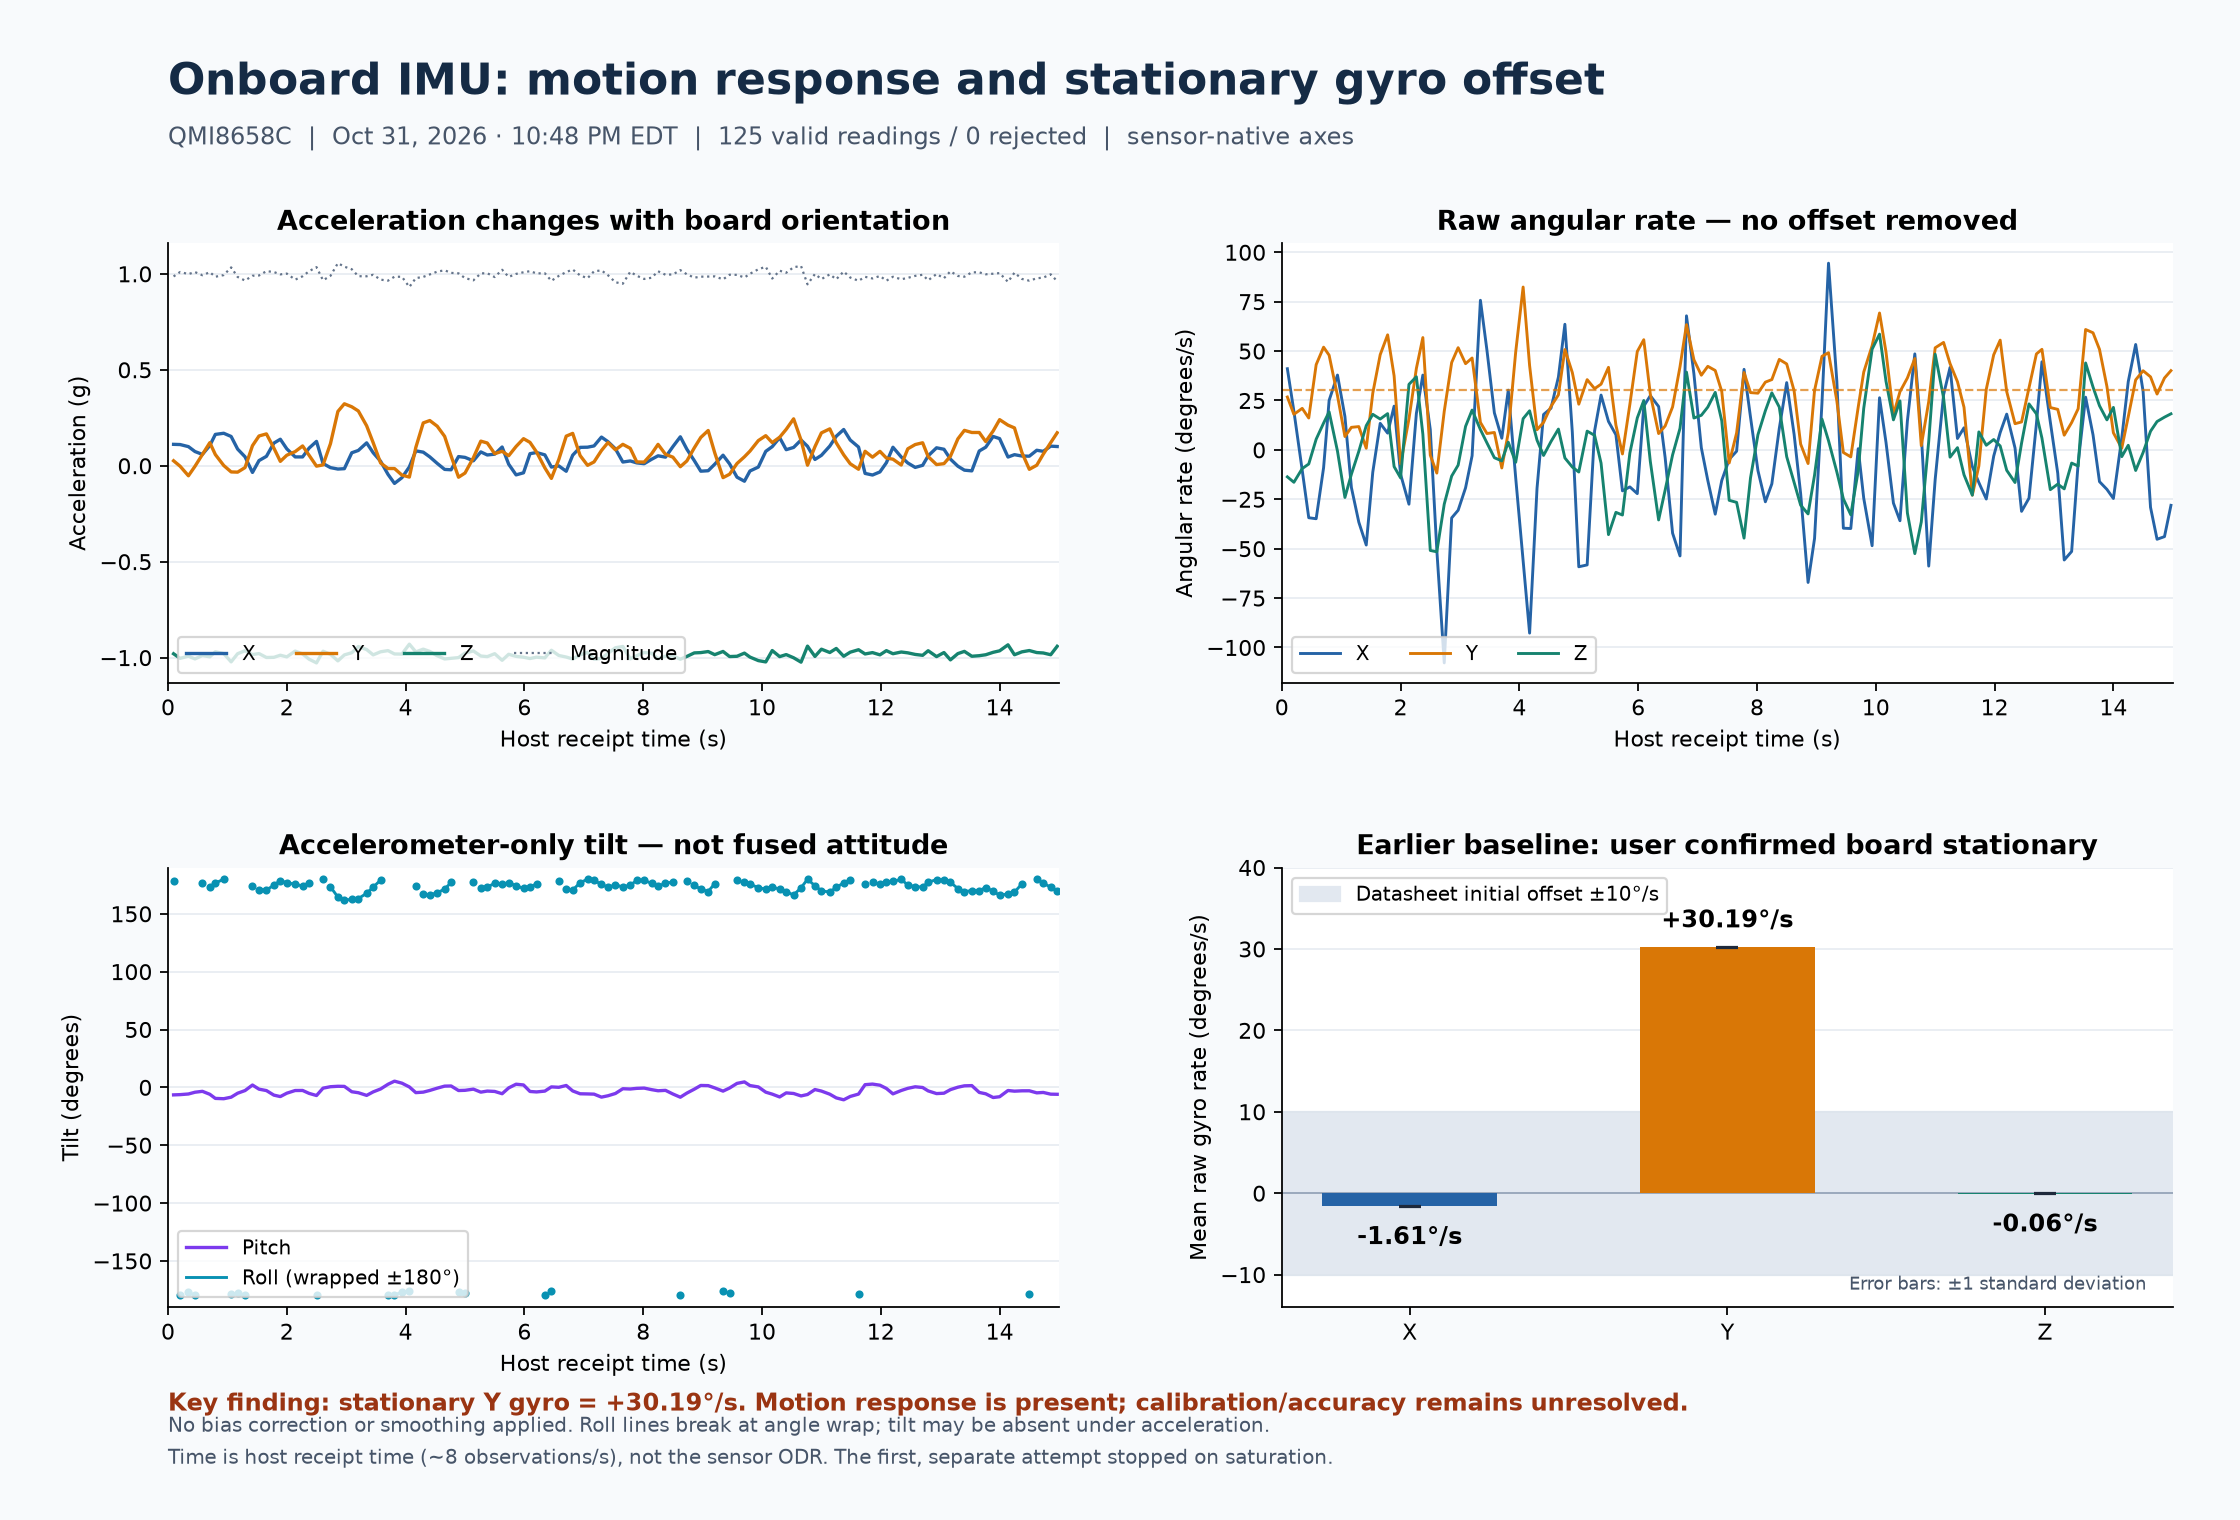

Source data for this figure (header and first rows):
t_s, response_ms, error, ax_g, ay_g, az_g, gx_dps, gy_dps, gz_dps, temp_c, norm_g, tilt_pitch_deg, tilt_roll_deg, age_ms, counter, sample
0.094, 94, , 0.1116, 0.02588, -0.9799, 41.08, 26.77, -13.64, 28.24, 0.9865, -6.494, 178.5, 29, 32, 6
0.204, 47, , 0.1105, -0.00256, -1.004, 19.57, 17.99, -16.39, 28.26, 1.01, -6.281, -179.9, 30, 45, 10
0.344, 78, , 0.09961, -0.05225, -0.9926, -10.28, 21.02, -9.453, 28.28, 0.9989, -5.723, -177, 30, 59, 14
0.454, 63, , 0.07410, -0.00293, -1.007, -34.34, 16.12, -7.141, 28.31, 1.009, -4.210, -179.8, 30, 73, 18
0.579, 63, , 0.05920, 0.05859, -0.9893, -34.84, 43.14, 5.414, 28.29, 0.9928, -3.419, 176.6, 30, 86, 22
0.704, 79, , 0.1053, 0.1204, -0.9959, -9.008, 51.98, 13.58, 28.29, 1.009, -5.995, 173.1, 30, 100, 26
0.797, 47, , 0.1633, 0.05835, -0.9696, 25.05, 47.91, 19.23, 28.35, 0.985, -9.545, 176.6, 30, 114, 30
0.938, 63, , 0.1693, 0.00134, -0.979, 37.88, 27.41, -0.6641, 28.34, 0.9935, -9.812, 179.9, 30, 127, 34
1.063, 78, , 0.1526, -0.03223, -1.022, 16.89, 6.75, -24.08, 28.37, 1.034, -8.488, -178.2, 30, 141, 38
1.172, 62, , 0.08691, -0.03333, -0.9795, -19.03, 11.41, -12.3, 28.38, 0.9839, -5.068, -178.1, 30, 155, 42
1.297, 62, , 0.04651, -0.00952, -0.9639, -36.6, 11.79, -0.7109, 28.38, 0.965, -2.762, -179.4, 30, 168, 46
1.422, 78, , -0.03491, 0.1045, -0.984, -48.15, 0.8203, 12.27, 28.37, 0.9902, 2.021, 173.9, 30, 182, 50
1.532, 63, , 0.02686, 0.1552, -0.9789, -11.27, 28.73, 18, 28.37, 0.9915, -1.552, 171, 29, 195, 54
1.657, 63, , 0.04907, 0.166, -0.9993, 13.45, 48.17, 15.61, 28.39, 1.014, -2.773, 170.6, 30, 209, 58
1.782, 78, , 0.1179, 0.09241, -0.9984, 8.484, 58.22, 18.35, 28.38, 1.01, -6.707, 174.7, 30, 223, 62
1.891, 62, , 0.1381, 0.02283, -0.9874, 22.15, 37.46, -8.461, 28.41, 0.9973, -7.957, 178.7, 29, 236, 66
2.0, 46, , 0.08801, 0.05481, -0.9961, -12.33, -7.125, -14.17, 28.39, 1.001, -5.042, 176.9, 30, 250, 70
2.141, 78, , 0.04602, 0.07373, -0.9659, -27.48, 15.69, 33.16, 28.38, 0.9698, -2.720, 175.6, 30, 264, 74
2.266, 78, , 0.04602, 0.1032, -0.9808, 18.48, 41.24, 37.02, 28.41, 0.9873, -2.672, 174, 30, 277, 78
2.375, 62, , 0.09180, 0.05469, -1.008, 37.86, 56.84, 7.914, 28.41, 1.014, -5.196, 176.9, 30, 291, 82
2.5, 78, , 0.127, -0.00208, -1.027, 10.27, -2.68, -50.9, 28.41, 1.035, -7.045, -179.9, 29, 305, 86
2.61, 63, , 0.01160, 0.00439, -0.9664, -50.68, -11.74, -51.57, 28.43, 0.9665, -0.687, 179.7, 30, 318, 90
2.735, 63, , -0.00977, 0.115, -0.9829, -107.8, 19.52, -27.45, 28.45, 0.9897, 0.565, 173.3, 30, 332, 94
2.86, 78, , -0.01721, 0.283, -1.017, -34.42, 44.22, -13.24, 28.43, 1.056, 0.934, 164.4, 30, 346, 98
2.969, 62, , -0.01526, 0.3229, -0.9858, -30.55, 51.73, -7.727, 28.41, 1.037, 0.843, 161.9, 30, 359, 102
3.094, 62, , 0.06763, 0.3073, -0.9744, -19.19, 43.63, 11.9, 28.42, 1.024, -3.787, 162.5, 30, 373, 106
3.204, 63, , 0.07971, 0.2855, -0.9421, -2.961, 46.5, 20.16, 28.42, 0.9877, -4.629, 163.1, 30, 387, 110
3.344, 78, , 0.1193, 0.2082, -0.9578, 75.72, 13.89, 10.26, 28.39, 0.9874, -6.938, 167.7, 30, 400, 114
3.454, 63, , 0.06787, 0.1202, -0.9856, 50.41, 8.281, 3.523, 28.42, 0.9952, -3.910, 173, 30, 414, 118
3.579, 63, , 0.02344, 0.01440, -0.9695, 18.75, 8.82, -3.969, 28.42, 0.9699, -1.385, 179.1, 30, 428, 122
3.704, 79, , -0.04504, -0.01440, -0.9634, 5.898, -9.148, -5.562, 28.4, 0.9645, 2.677, -179.1, 30, 441, 126
3.813, 63, , -0.09204, -0.01453, -0.9808, 30.23, 8.734, 3.883, 28.41, 0.9852, 5.360, -179.2, 30, 455, 130
3.938, 63, , -0.06226, -0.04871, -0.9816, -14.17, 49.55, -6.281, 28.44, 0.9847, 3.625, -177.2, 30, 469, 134
4.063, 78, , -0.00610, -0.05896, -0.9298, -56.11, 82.41, 15.8, 28.44, 0.9317, 0.375, -176.4, 30, 482, 138
4.172, 62, , 0.07764, 0.09558, -0.9701, -92.73, 42.67, 19.79, 28.42, 0.9779, -4.554, 174.4, 30, 496, 142
4.297, 62, , 0.07080, 0.2231, -0.9558, -19.41, 10.21, 4.906, 28.41, 0.9841, -4.126, 166.9, 30, 510, 146
4.407, 63, , 0.04626, 0.2356, -0.9677, 17.92, 13.91, -2.82, 28.44, 0.997, -2.660, 166.3, 30, 523, 150
4.532, 63, , 0.01233, 0.2062, -0.9902, 21.09, 22.02, 4.219, 28.44, 1.012, -0.698, 168.2, 30, 537, 154
4.657, 63, , -0.01904, 0.1532, -1.007, 36.85, 27.85, 10.54, 28.45, 1.019, 1.071, 171.3, 30, 550, 158
4.766, 62, , -0.02100, 0.05090, -1.004, 63.57, 50.79, -4.094, 28.45, 1.005, 1.197, 177.1, 30, 564, 162
4.891, 62, , 0.04785, -0.05981, -0.9998, 9.031, 39.15, -8.672, 28.41, 1.003, -2.735, -176.6, 29, 578, 166
5.0, 46, , 0.04358, -0.03809, -0.9762, -59.15, 23.12, -11.2, 28.43, 0.9779, -2.554, -177.8, 30, 591, 170
5.141, 78, , 0.02576, 0.04175, -0.9651, -58.2, 35.55, 9.492, 28.42, 0.9663, -1.527, 177.5, 30, 605, 174
5.266, 78, , 0.07214, 0.1283, -0.9916, 9.586, 30.99, 7.352, 28.41, 1.002, -4.127, 172.6, 30, 619, 178
5.375, 62, , 0.05615, 0.1185, -0.9948, 27.75, 33.26, -6.711, 28.45, 1.003, -3.208, 173.2, 30, 632, 182
5.5, 78, , 0.06030, 0.06274, -0.9795, 14.41, 41.77, -42.88, 28.43, 0.9833, -3.516, 176.3, 30, 646, 186
5.625, 78, , 0.09766, 0.07544, -1.014, 7.648, 12.53, -31.62, 28.43, 1.021, -5.486, 175.7, 30, 660, 190
5.735, 63, , 0.00818, 0.05200, -0.9825, -20.73, -2.055, -32.96, 28.42, 0.9839, -0.476, 177, 30, 673, 194
5.86, 78, , -0.04761, 0.1005, -0.9935, -18.73, 23.06, -1.578, 28.45, 0.9997, 2.729, 174.2, 29, 687, 198
5.985, 78, , -0.03674, 0.1411, -0.9978, -22.14, 49.81, 16.19, 28.43, 1.008, 2.088, 171.9, 30, 701, 202
6.094, 62, , 0.06287, 0.1218, -1.005, 22.06, 55.75, 24.98, 28.43, 1.014, -3.555, 173.1, 30, 714, 206
6.204, 47, , 0.06897, 0.07166, -0.9976, 27.45, 28.22, -5.773, 28.44, 1.002, -3.945, 175.9, 30, 728, 210
6.344, 78, , 0.05664, -0.01099, -1.001, 21.95, 8.258, -35.45, 28.44, 1.003, -3.237, -179.4, 30, 742, 214
6.454, 63, , -0.00684, -0.06604, -0.9614, -3.93, 12.1, -20.34, 28.44, 0.9637, 0.406, -176.1, 30, 755, 218
6.579, 63, , -0.00085, 0.03259, -0.9888, -42.14, 21.73, -2.555, 28.44, 0.9893, 0.049, 178.1, 30, 769, 222
6.704, 79, , -0.02869, 0.1543, -0.997, -53.66, 42.07, 10.91, 28.44, 1.009, 1.629, 171.2, 29, 783, 226
6.813, 63, , 0.05505, 0.1686, -1.007, 67.84, 63.38, 39.37, 28.46, 1.023, -3.086, 170.5, 30, 796, 230
6.938, 63, , 0.09583, 0.05310, -0.9857, 38.51, 45.61, 16.12, 28.44, 0.9918, -5.544, 176.9, 30, 810, 234
7.063, 78, , 0.09668, 0.00208, -0.9725, 1.062, 37.8, 17.51, 28.46, 0.9773, -5.677, 179.9, 29, 824, 238
7.172, 62, , 0.1033, 0.01990, -1.008, -15.46, 42.29, 21.67, 28.41, 1.013, -5.849, 178.9, 30, 837, 242
... 65 more rows
